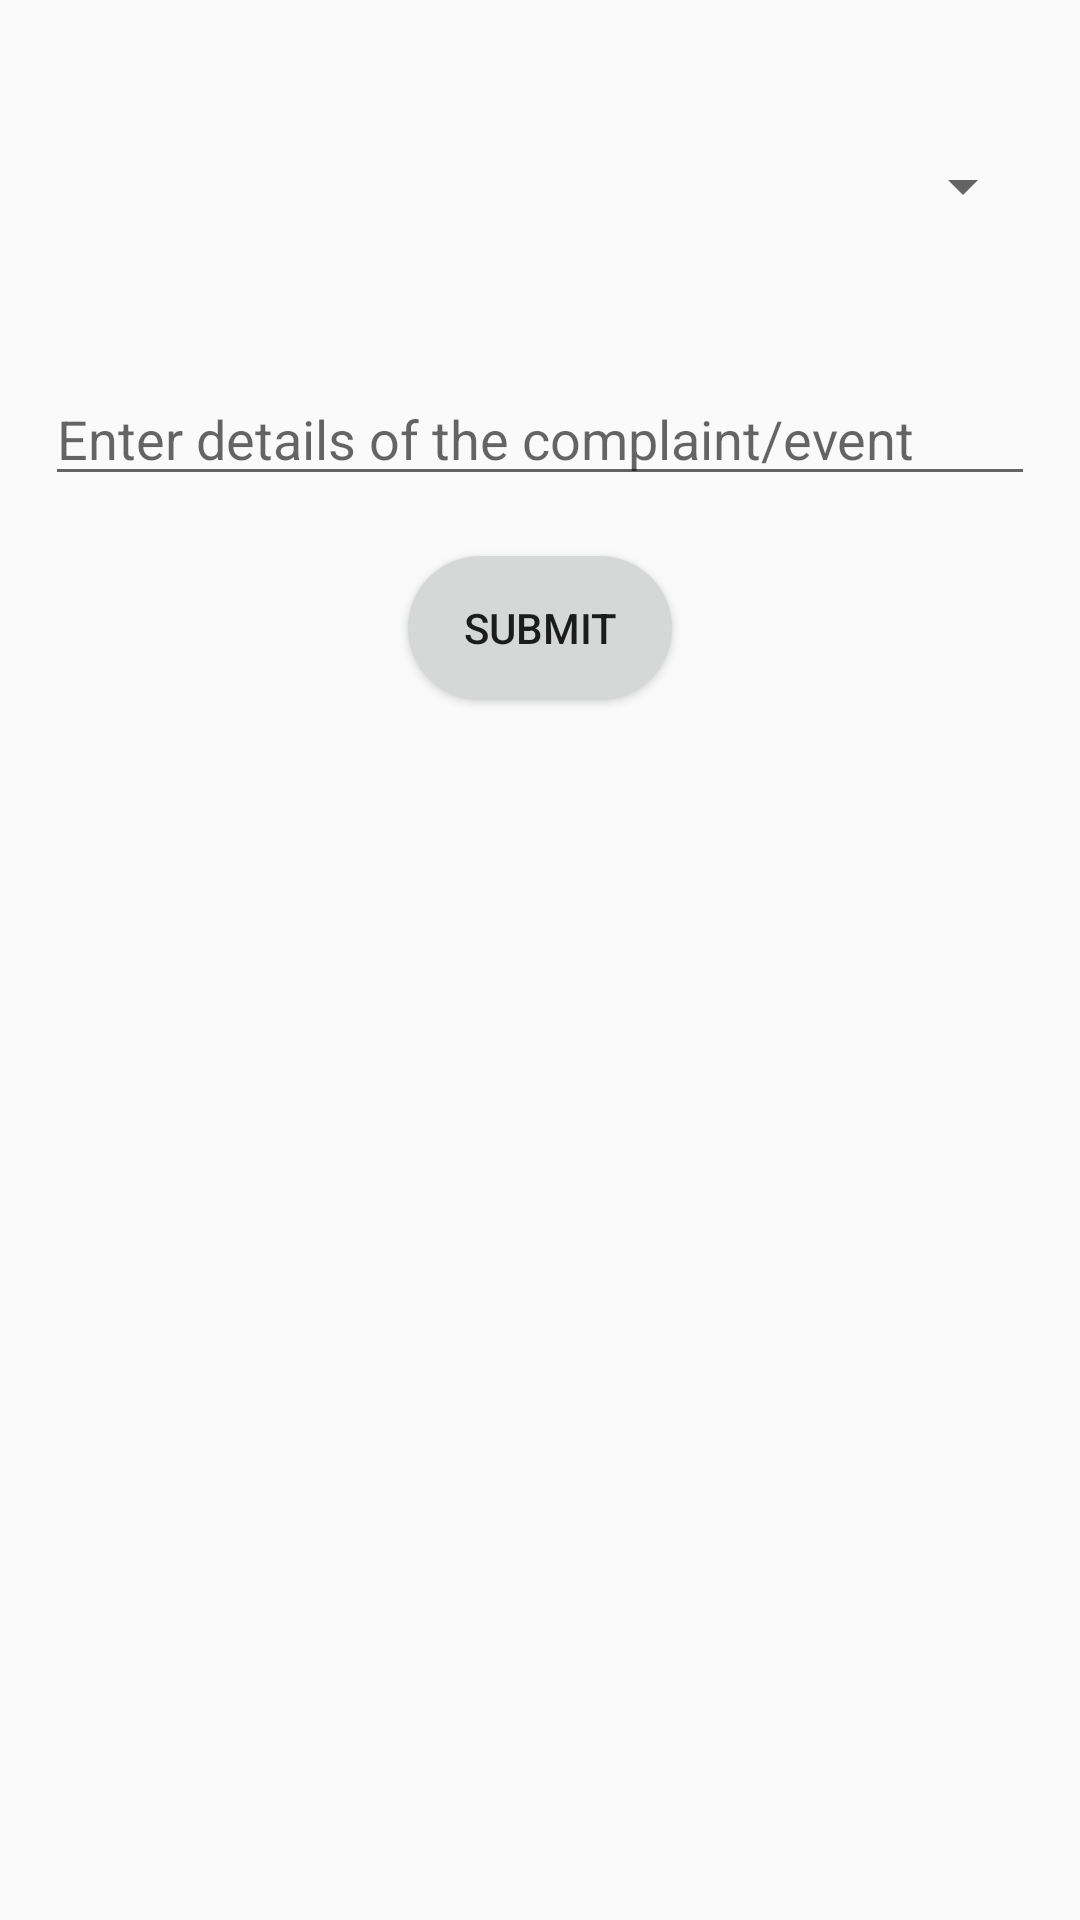

Here is an Android app screen rendered from its layout file. Give the layout XML and the strings, colors and styles it references.
<!-- AndroidManifest.xml: application theme AppTheme -->
<!-- res/layout/fragment_complaint.xml -->
<?xml version="1.0" encoding="utf-8"?>
<RelativeLayout
    xmlns:android="http://schemas.android.com/apk/res/android"
    xmlns:tools="http://schemas.android.com/tools"
    android:layout_width="match_parent"
    android:layout_height="match_parent"
    tools:context=".ComplaintFragment">

    <Spinner
        android:layout_width="match_parent"
        android:layout_height="wrap_content"
        android:layout_marginTop="50dp"
        android:layout_marginStart="15dp"
        android:layout_marginEnd="15dp"
        android:id="@+id/levelSpinner"/>

    <EditText
        android:layout_width="match_parent"
        android:layout_height="wrap_content"
        android:layout_marginTop="50dp"
        android:layout_marginStart="15dp"
        android:layout_marginEnd="15dp"
        android:layout_below="@id/levelSpinner"
        android:id="@+id/complaintDetails"
        android:inputType="textMultiLine"
        android:hint="Enter details of the complaint/event"/>

    <Button
        android:layout_width="wrap_content"
        android:layout_height="wrap_content"
        android:layout_below="@id/complaintDetails"
        android:layout_marginTop="20dp"
        android:layout_centerHorizontal="true"
        android:text="Submit"
        android:background="@drawable/rounded_button"
        android:id="@+id/btn_submit_complaint"/>

</RelativeLayout>
<!-- resources referenced by this layout -->
<resources>
  <!-- drawable rounded_button (drawable) -->
  <?xml version="1.0" encoding="utf-8"?>
  <shape xmlns:android="http://schemas.android.com/apk/res/android"
      android:shape="rectangle">
  
      <solid android:color="#D6D7D7"/>
      <corners android:radius="150dp"/>
  
  </shape>
  <style name="AppTheme" parent="Theme.AppCompat.Light.NoActionBar">
          
          <item name="colorPrimary">@color/colorPrimary</item>
          <item name="colorPrimaryDark">@color/colorPrimaryDark</item>
          <item name="colorAccent">@color/colorAccent</item>
      </style>
  <!-- not gathered from this repository: default colours our renderer supplied (Android Studio template values) -->
  <color name="colorPrimary">#FF6200EE</color>
  <color name="colorPrimaryDark">#FF3700B3</color>
  <color name="colorAccent">#FF03DAC5</color>
</resources>
